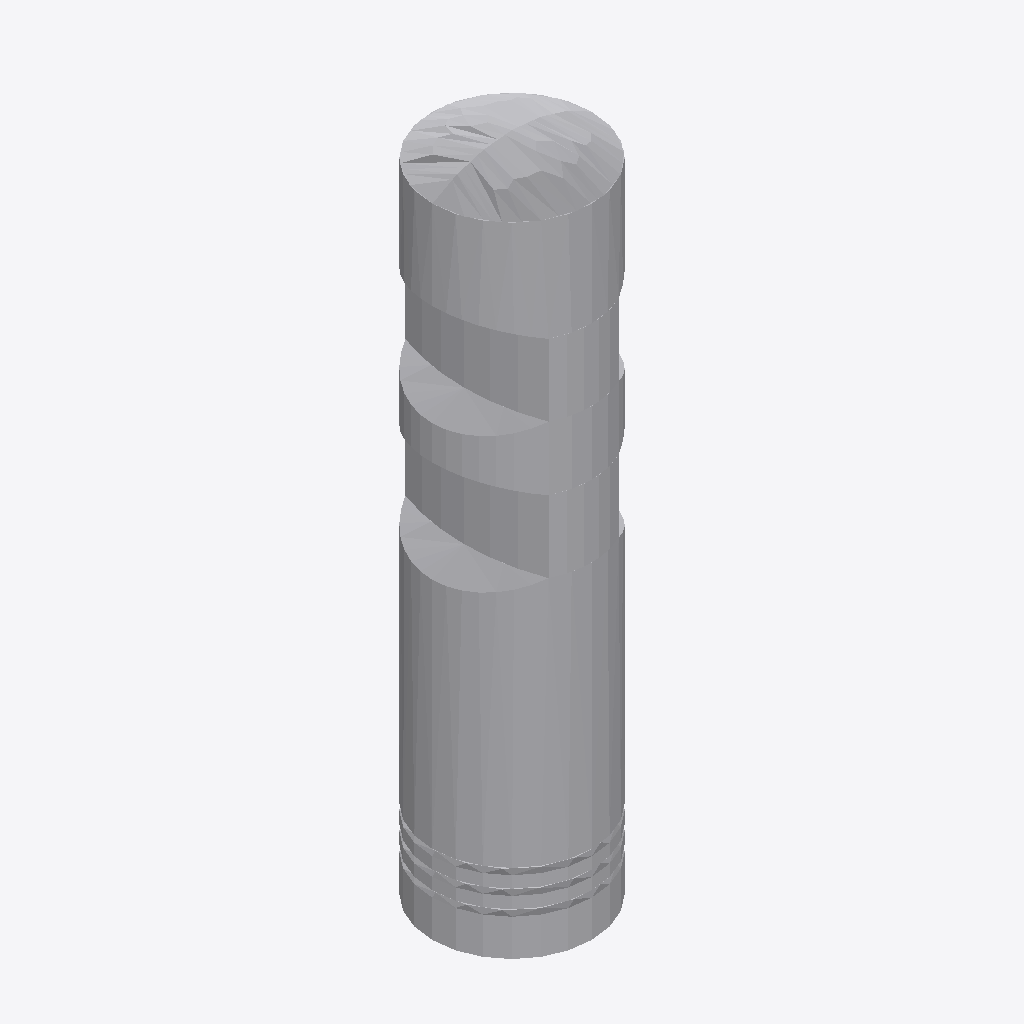
Isometric view of an IFC building model (IFC-SPF (STEP), schema IFC2X3, length unit metre), seen from the south-west, elements coloured by IFC class: 1 other element (light grey).
Extent 0.200 m × 0.200 m × 0.830 m (x, y, z). Storeys (1): Port De Barcelona at 0.00 m. Elements (1): 1 IfcFurnishingElement.

HEADER;
FILE_DESCRIPTION(('ViewDefinition [CoordinationView_V2.0]'),'2;1');
FILE_NAME('','',(''),(''),'','','');
FILE_SCHEMA(('IFC2X3'));
ENDSEC;
DATA;
#105=IFCPROJECT('34UKVHeH5CHvrwyycS_2aZ',$,'Port De Barcelona',$,$,'Port De Barcelona','Port De Barcelona',(#97),#92);
#130=IFCSITE('34UKVHeH5CHvrwyycS_2aX',$,'Default',$,$,#127,$,$,.ELEMENT.,(42,21,31,181945),(-71,-3,-24,-263305),0.0,$,$);
#115=IFCBUILDING('34UKVHeH5CHvrwyycS_2aY',$,'Port De Barcelona',$,$,#32,$,'Port De Barcelona',.ELEMENT.,$,$,$);
#124=IFCBUILDINGSTOREY('34UKVHeH5CHvrwyybZ1_NS',$,'Port De Barcelona',$,'Level:8mm Head',#122,$,'Port De Barcelona',.ELEMENT.,0.0);
#5337=IFCFURNISHINGELEMENT('1heforO1nEs9nlFFOXDzai',$,'APBCN-URB-MOB-Pilono_Cilindro_PlasticoAzul_Baliza:Tipo1:252866',$,'APBCN-URB-MOB-Pilono_Cilindro_PlasticoAzul_Baliza:Tipo1',#5335,#5330,'252866');
ENDSEC;
